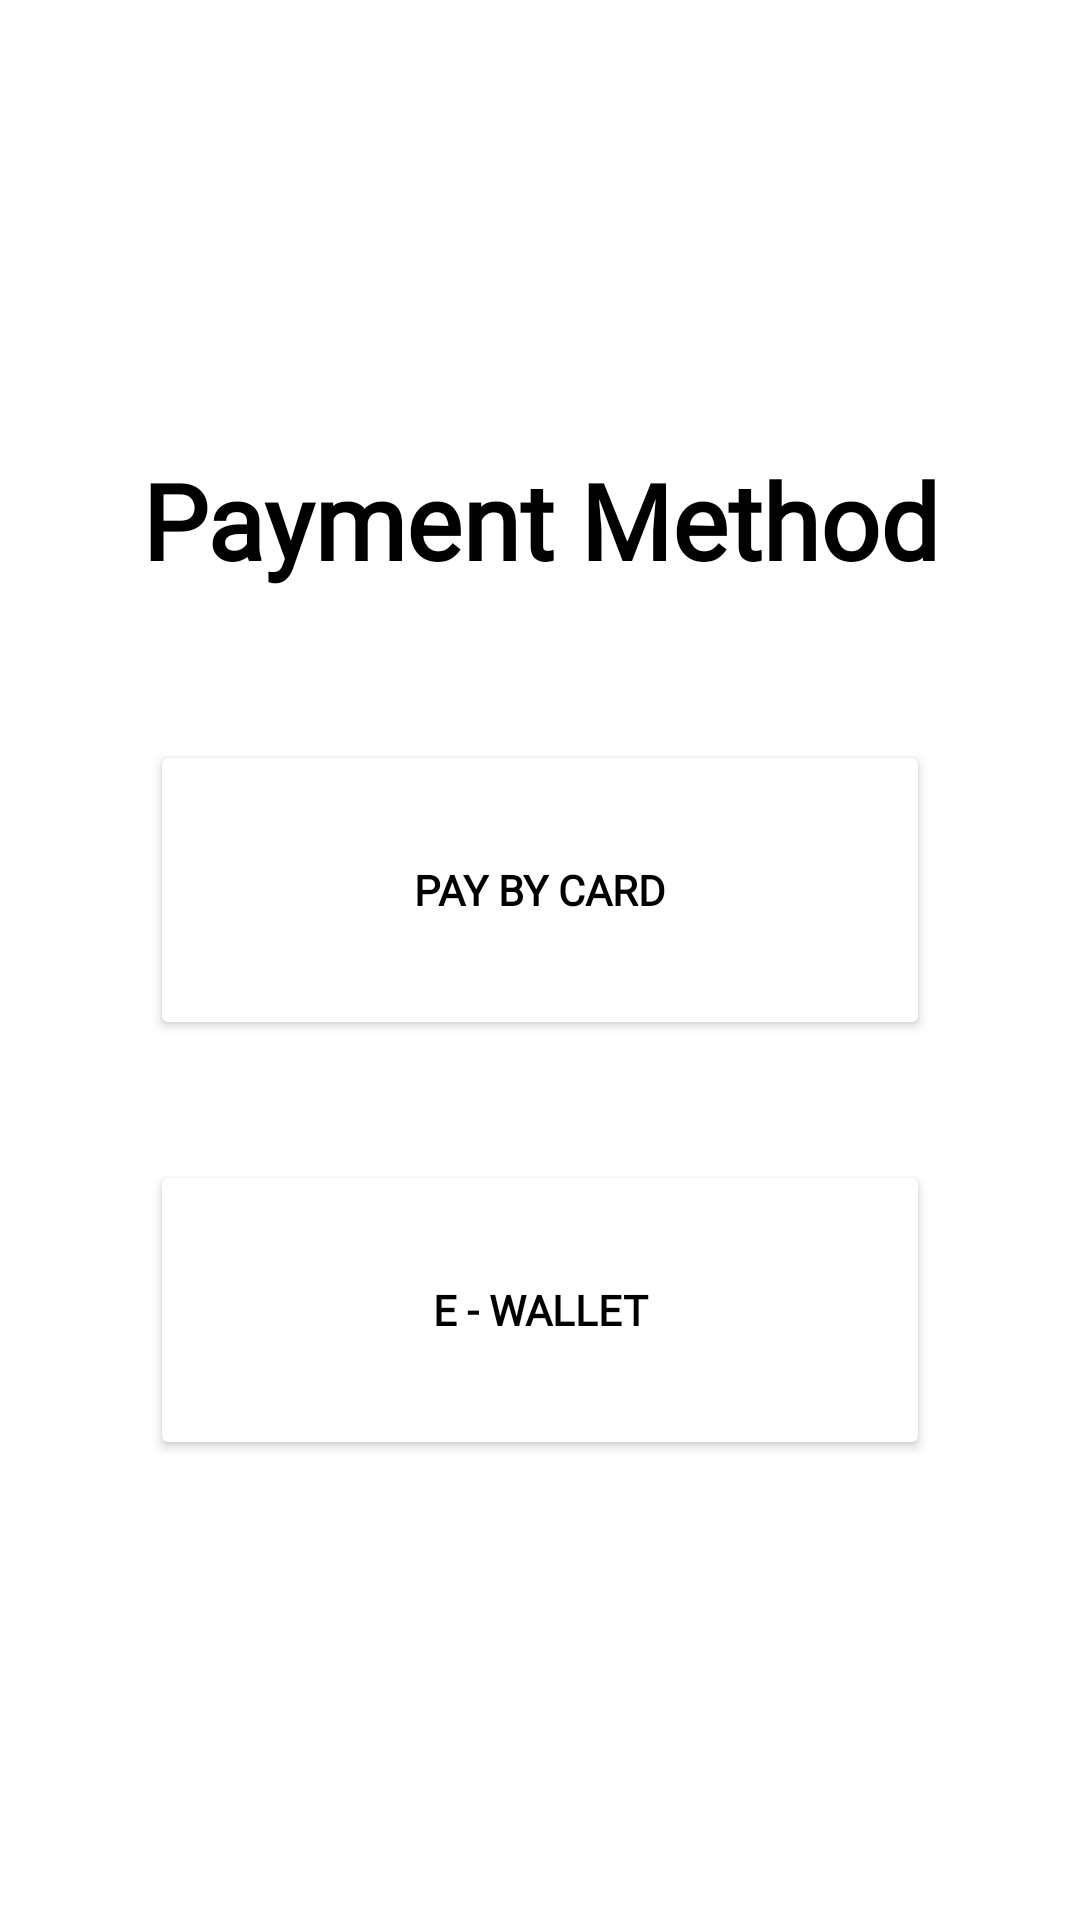

Android layout source for this screen:
<!-- AndroidManifest.xml: application theme Theme.FashionApp -->
<!-- res/layout/fragment_payment_method.xml -->
<?xml version="1.0" encoding="utf-8"?>
<androidx.constraintlayout.widget.ConstraintLayout xmlns:android="http://schemas.android.com/apk/res/android"
    xmlns:app="http://schemas.android.com/apk/res-auto"
    xmlns:tools="http://schemas.android.com/tools"
    android:layout_width="match_parent"
    android:layout_height="match_parent"
    tools:context=".UI.PaymentMethodFragment" >

    <Button
        android:id="@+id/btnPayByCard"
        android:layout_width="0dp"
        android:layout_height="100dp"
        android:layout_marginStart="50dp"
        android:layout_marginTop="50dp"
        android:layout_marginEnd="50dp"
        android:backgroundTint="#FFFFFF"
        android:fontFamily="@font/questrial"
        android:text="Pay By Card"
        android:textAlignment="center"
        android:textStyle="bold"
        app:icon="@drawable/ic_credit_card"
        app:iconGravity="textStart"
        app:layout_constraintEnd_toEndOf="parent"
        app:layout_constraintHorizontal_bias="1.0"
        app:layout_constraintStart_toStartOf="parent"
        app:layout_constraintTop_toBottomOf="@+id/textView17"
        app:shapeAppearance="@style/RoundedSquare"
        app:strokeColor="#000000"
        app:strokeWidth="2dp" />

    <TextView
        android:id="@+id/textView17"
        android:layout_width="wrap_content"
        android:layout_height="wrap_content"
        android:layout_marginTop="150dp"
        android:fontFamily="@font/questrial"
        android:text="Payment Method"
        android:textSize="35sp"
        android:textStyle="bold"
        app:layout_constraintEnd_toEndOf="parent"
        app:layout_constraintStart_toStartOf="parent"
        app:layout_constraintTop_toTopOf="parent" />

    <Button
        android:id="@+id/btnTNG"
        android:layout_width="0dp"
        android:layout_height="100dp"
        android:layout_marginStart="50dp"
        android:layout_marginTop="40dp"
        android:layout_marginEnd="50dp"
        android:backgroundTint="#FFFFFF"
        android:fontFamily="@font/questrial"
        android:text="E - Wallet"
        android:textAlignment="center"
        android:textStyle="bold"
        app:icon="@drawable/ic_ewallet"
        app:iconGravity="textStart"
        app:iconSize="25dp"
        app:iconTint="#000000"
        app:layout_constraintEnd_toEndOf="parent"
        app:layout_constraintStart_toStartOf="parent"
        app:layout_constraintTop_toBottomOf="@+id/btnPayByCard"
        app:shapeAppearance="@style/RoundedSquare"
        app:strokeColor="#000000"
        app:strokeWidth="2dp" />


</androidx.constraintlayout.widget.ConstraintLayout>
<!-- resources referenced by this layout -->
<resources>
  <!-- drawable ic_ewallet: webp bitmap (drawable, 6820 bytes) -->
  <style name="Theme.FashionApp" parent="Theme.MaterialComponents.DayNight.DarkActionBar">
          
          <item name="colorPrimary">@color/black</item>
          <item name="colorPrimaryVariant">@color/black</item>
          <item name="colorOnPrimary">@color/black</item>
          
          <item name="colorSecondary">@color/teal_200</item>
          <item name="colorSecondaryVariant">@color/teal_700</item>
          <item name="colorOnSecondary">@color/black</item>
          
          <item name="android:statusBarColor" tools:targetApi="l">@color/white</item>
          <item name="android:windowLightStatusBar">true</item>
          
          <item name="android:textColor">@color/black</item>
          <item name="windowNoTitle">true</item>
  
      </style>
  <color name="black">#FF000000</color>
  <color name="teal_200">#FF03DAC5</color>
  <color name="teal_700">#FF018786</color>
  <color name="white">#FFFFFFFF</color>
</resources>
